Run: headless pygame with SDL's dummy video driver; simulated clock (each Clock.tick advances the game by its frame time, no real sleeping); random seed 0; keys injected as events and as key.get_pressed() state; mouse plan: one left click at the window centre at the start of phase 2, then a move to the lower-right quarter at the start of phase 3.
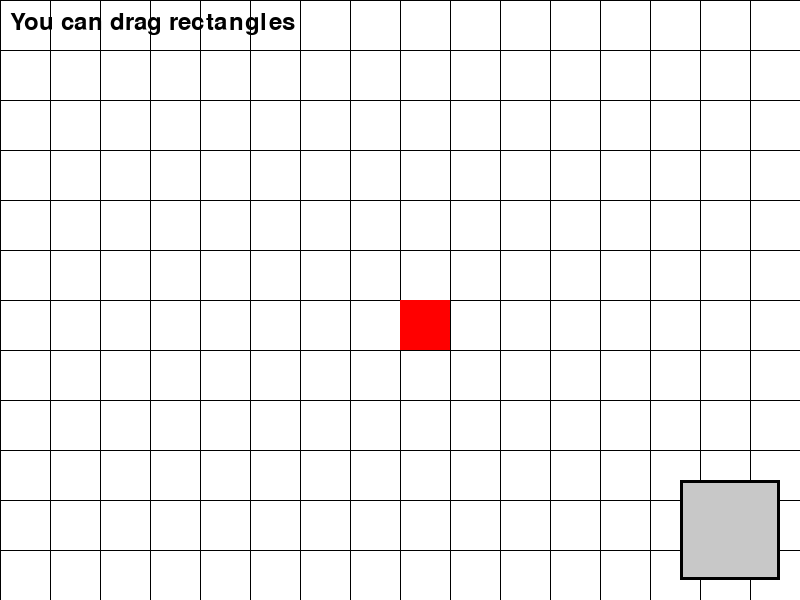
Frame 1 of 4 · flips 1–60 · no input
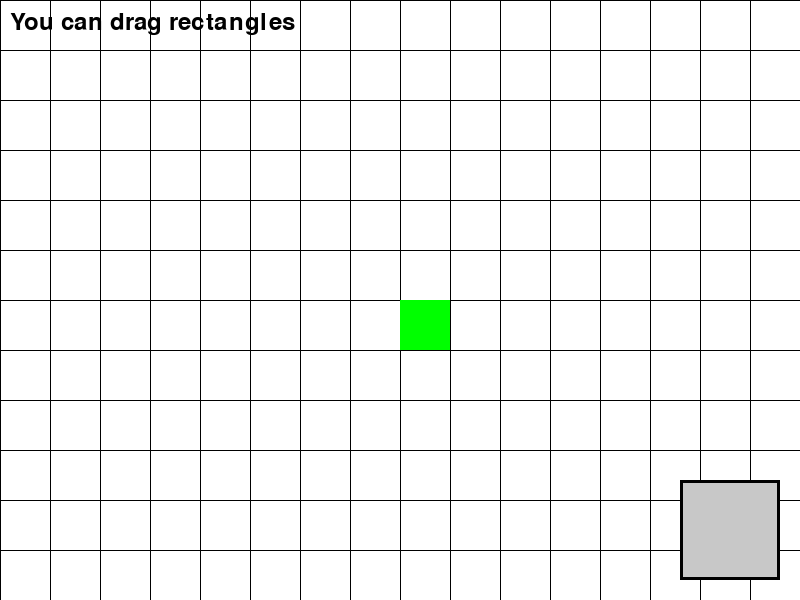
Frame 2 of 4 · flips 61–180 · clicked the window centre · tapped SPACE, RETURN · held RIGHT (→), D
Frame 3 of 4 · flips 181–300 · moved the mouse to the lower-right quarter · held DOWN (↓), S · screen same as frame 1, image omitted
Frame 4 of 4 · flips 301–420 · held LEFT (←), A, UP (↑), W · screen unchanged from frame 3, image omitted

The pygame program that drew these frames:

import pygame

pygame.init()

window_size = (800, 600)
screen = pygame.display.set_mode(window_size)
pygame.display.set_caption("Grid Game")

BLACK = (0, 0, 0)
RED = (255, 0, 0)
WHITE = (255, 255, 255)
HOVER_COLOR = (0, 255, 0)
CLICK_COLOR = (0, 0, 255)
UI_BACKGROUND_COLOR = (200, 200, 200)
UI_OUTLINE_COLOR = BLACK

class Rectangle:
    def __init__(self, scale, x_position, y_position, rect_color):
        self.scale = scale
        self.x_position = x_position
        self.y_position = y_position
        self.rect_color = rect_color
        self.is_dragging = False
        self.offset_x = 0
        self.offset_y = 0

    def render(self):
        pygame.draw.rect(screen, self.rect_color, (self.x_position, self.y_position, self.scale, self.scale))

    def check_hover(self):
        mouse_pos = pygame.mouse.get_pos()
        rectangle_rect = pygame.Rect(self.x_position, self.y_position, self.scale, self.scale)
        if rectangle_rect.collidepoint(mouse_pos):
            if self.is_dragging:
                self.rect_color = CLICK_COLOR
            else:
                self.rect_color = HOVER_COLOR
        else:
            self.rect_color = RED

    def handle_event(self, event):
        if event.type == pygame.MOUSEBUTTONDOWN and event.button == 1:
            mouse_pos = pygame.mouse.get_pos()
            rectangle_rect = pygame.Rect(self.x_position, self.y_position, self.scale, self.scale)
            if rectangle_rect.collidepoint(mouse_pos):
                if not self.is_dragging:  
                    self.x_position = mouse_pos[0] - self.scale // 2
                    self.y_position = mouse_pos[1] - self.scale // 2
                self.is_dragging = True
                self.offset_x = self.x_position - mouse_pos[0]
                self.offset_y = self.y_position - mouse_pos[1]
                self.rect_color = CLICK_COLOR
        elif event.type == pygame.MOUSEBUTTONUP and event.button == 1:
            if self.is_dragging:
                self.is_dragging = False
                if self.rect_color == CLICK_COLOR:  
                    k = 50
                    self.x_position = round(self.x_position / k) * k
                    self.y_position = round(self.y_position / k) * k
        elif event.type == pygame.MOUSEMOTION:
            if self.is_dragging:
                mouse_pos = pygame.mouse.get_pos()
                self.x_position = mouse_pos[0] + self.offset_x
                self.y_position = mouse_pos[1] + self.offset_y

class UIElement:
    def __init__(self, x_position, y_position, width, height, background_color, outline_color):
        self.x_position = x_position
        self.y_position = y_position
        self.width = width
        self.height = height
        self.background_color = background_color
        self.outline_color = outline_color

    def render(self):
        pygame.draw.rect(screen, self.outline_color, (self.x_position, self.y_position, self.width, self.height), 3)
        pygame.draw.rect(screen, self.background_color, (self.x_position + 3, self.y_position + 3, self.width - 6, self.height - 6))

    def check_hover(self):
        mouse_pos = pygame.mouse.get_pos()
        element_rect = pygame.Rect(self.x_position, self.y_position, self.width, self.height)
        if element_rect.collidepoint(mouse_pos):
            self.outline_color = HOVER_COLOR
        else:
            self.outline_color = BLACK

    def handle_event(self, event):
        if event.type == pygame.MOUSEBUTTONDOWN and event.button == 1:
            mouse_pos = pygame.mouse.get_pos()
            element_rect = pygame.Rect(self.x_position, self.y_position, self.width, self.height)
            if element_rect.collidepoint(mouse_pos):
                rectangle = Rectangle(50, mouse_pos[0], mouse_pos[1], RED)
                rectangles.append(rectangle)

k = 50
x_position = ((window_size[0] // k) // 2) * k
y_position = ((window_size[1] // k) // 2) * k
rectangle = Rectangle(k, x_position, y_position, BLACK)

ui_element = UIElement(window_size[0] - 120, window_size[1] - 120, 100, 100, UI_BACKGROUND_COLOR, UI_OUTLINE_COLOR)

rectangles = []

running = True
clock = pygame.time.Clock()

while running:
    for event in pygame.event.get():
        if event.type == pygame.QUIT:
            running = False
        rectangle.handle_event(event)
        ui_element.handle_event(event)

    screen.fill(WHITE)

    for x in range(0, window_size[0], k):
        pygame.draw.line(screen, (0, 0, 0, 100), (x, 0), (x, window_size[1]), 1)
    for y in range(0, window_size[1], k):
        pygame.draw.line(screen, (0, 0, 0, 100), (0, y), (window_size[0], y), 1)

    for rect in rectangles:
        rect.render()
        rect.check_hover()
        rect.handle_event(event)

    rectangle.render()
    rectangle.check_hover()

    ui_element.render()
    ui_element.check_hover()

    font = pygame.font.Font(None, 36)
    text = font.render("You can drag rectangles", True, BLACK)
    text_x = 10
    text_y = 10
    screen.blit(text, (text_x, text_y))

    pygame.display.flip()
    clock.tick(60)

pygame.quit()
